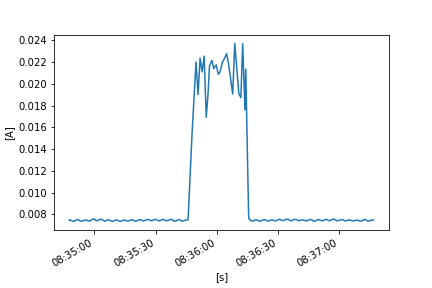

The file beside this chart, header and first rows:
FLUKE 289, V1.16, 32940021
To display full timestamps use Format Ce…
Reading, Sample, , Start Time, Duration, Max Time, Max, , Average, , Min Time, Min, , Description, Stop Time
1, 0.007466, A AC, 21/10/2022 8:34:47.6, 0:00:00.3, 21/10/2022 8:34:47.8, 0.007467, A AC, 0.007466, A AC, 21/10/2022 8:34:47.7, 0.007464, A AC, Interval, 21/10/2022 8:34:47.9
2, 0.007476, A AC, 21/10/2022 8:34:47.9, 0:00:00.9, 21/10/2022 8:34:48.6, 0.007528, A AC, 0.00751, A AC, 21/10/2022 8:34:47.9, 0.007476, A AC, Interval, 21/10/2022 8:34:48.8
3, 0.007504, A AC, 21/10/2022 8:34:48.8, 0:00:01.0, 21/10/2022 8:34:48.8, 0.007504, A AC, 0.007429, A AC, 21/10/2022 8:34:49.7, 0.007369, A AC, Interval, 21/10/2022 8:34:49.8
4, 0.007355, A AC, 21/10/2022 8:34:49.8, 0:00:01.0, 21/10/2022 8:34:50.7, 0.007396, A AC, 0.007357, A AC, 21/10/2022 8:34:50.1, 0.007339, A AC, Interval, 21/10/2022 8:34:50.8
5, 0.007409, A AC, 21/10/2022 8:34:50.8, 0:00:01.0, 21/10/2022 8:34:51.8, 0.007509, A AC, 0.007477, A AC, 21/10/2022 8:34:50.8, 0.007409, A AC, Interval, 21/10/2022 8:34:51.9
6, 0.007518, A AC, 21/10/2022 8:34:51.9, 0:00:01.0, 21/10/2022 8:34:52.4, 0.007566, A AC, 0.007539, A AC, 21/10/2022 8:34:52.8, 0.007511, A AC, Interval, 21/10/2022 8:34:52.9
7, 0.007487, A AC, 21/10/2022 8:34:52.9, 0:00:01.0, 21/10/2022 8:34:52.9, 0.007487, A AC, 0.007413, A AC, 21/10/2022 8:34:53.8, 0.007356, A AC, Interval, 21/10/2022 8:34:53.9
8, 0.007364, A AC, 21/10/2022 8:34:53.9, 0:00:01.0, 21/10/2022 8:34:54.8, 0.00745, A AC, 0.007392, A AC, 21/10/2022 8:34:54.0, 0.007359, A AC, Interval, 21/10/2022 8:34:54.9
9, 0.007454, A AC, 21/10/2022 8:34:54.9, 0:00:01.0, 21/10/2022 8:34:55.8, 0.007509, A AC, 0.007475, A AC, 21/10/2022 8:34:54.9, 0.007454, A AC, Interval, 21/10/2022 8:34:55.9
10, 0.007517, A AC, 21/10/2022 8:34:55.9, 0:00:01.0, 21/10/2022 8:34:56.1, 0.007532, A AC, 0.007506, A AC, 21/10/2022 8:34:56.8, 0.007446, A AC, Interval, 21/10/2022 8:34:56.9
11, 0.007435, A AC, 21/10/2022 8:34:56.9, 0:00:01.0, 21/10/2022 8:34:56.9, 0.007435, A AC, 0.007394, A AC, 21/10/2022 8:34:57.7, 0.007361, A AC, Interval, 21/10/2022 8:34:57.9
12, 0.007366, A AC, 21/10/2022 8:34:57.9, 0:00:01.0, 21/10/2022 8:34:58.8, 0.007478, A AC, 0.007423, A AC, 21/10/2022 8:34:57.9, 0.007366, A AC, Interval, 21/10/2022 8:34:58.9
13, 0.007483, A AC, 21/10/2022 8:34:58.9, 0:00:01.0, 21/10/2022 8:34:59.8, 0.007622, A AC, 0.007562, A AC, 21/10/2022 8:34:58.9, 0.007483, A AC, Interval, 21/10/2022 8:34:59.9
14, 0.007639, A AC, 21/10/2022 8:34:59.9, 0:00:01.0, 21/10/2022 8:35:00.1, 0.007644, A AC, 0.007595, A AC, 21/10/2022 8:35:00.8, 0.007486, A AC, Interval, 21/10/2022 8:35:00.9
15, 0.007472, A AC, 21/10/2022 8:35:00.9, 0:00:01.0, 21/10/2022 8:35:00.9, 0.007472, A AC, 0.007421, A AC, 21/10/2022 8:35:01.6, 0.007395, A AC, Interval, 21/10/2022 8:35:01.9
16, 0.00742, A AC, 21/10/2022 8:35:01.9, 0:00:01.0, 21/10/2022 8:35:02.8, 0.007506, A AC, 0.007469, A AC, 21/10/2022 8:35:01.9, 0.00742, A AC, Interval, 21/10/2022 8:35:02.9
17, 0.007506, A AC, 21/10/2022 8:35:02.9, 0:00:01.0, 21/10/2022 8:35:03.7, 0.007615, A AC, 0.007572, A AC, 21/10/2022 8:35:02.9, 0.007506, A AC, Interval, 21/10/2022 8:35:03.9
18, 0.007595, A AC, 21/10/2022 8:35:03.9, 0:00:01.0, 21/10/2022 8:35:03.9, 0.007595, A AC, 0.007518, A AC, 21/10/2022 8:35:04.8, 0.00744, A AC, Interval, 21/10/2022 8:35:04.9
19, 0.007426, A AC, 21/10/2022 8:35:04.9, 0:00:01.0, 21/10/2022 8:35:04.9, 0.007426, A AC, 0.00738, A AC, 21/10/2022 8:35:05.3, 0.007348, A AC, Interval, 21/10/2022 8:35:05.9
20, 0.0074, A AC, 21/10/2022 8:35:05.9, 0:00:00.9, 21/10/2022 8:35:06.6, 0.007473, A AC, 0.007448, A AC, 21/10/2022 8:35:05.9, 0.0074, A AC, Interval, 21/10/2022 8:35:06.8
21, 0.007475, A AC, 21/10/2022 8:35:06.8, 0:00:01.0, 21/10/2022 8:35:07.5, 0.007532, A AC, 0.007513, A AC, 21/10/2022 8:35:06.8, 0.007475, A AC, Interval, 21/10/2022 8:35:07.8
22, 0.007517, A AC, 21/10/2022 8:35:07.8, 0:00:01.0, 21/10/2022 8:35:07.8, 0.007517, A AC, 0.007444, A AC, 21/10/2022 8:35:08.7, 0.007378, A AC, Interval, 21/10/2022 8:35:08.8
23, 0.007371, A AC, 21/10/2022 8:35:08.8, 0:00:01.0, 21/10/2022 8:35:09.8, 0.007389, A AC, 0.007357, A AC, 21/10/2022 8:35:09.3, 0.007332, A AC, Interval, 21/10/2022 8:35:09.9
24, 0.007409, A AC, 21/10/2022 8:35:09.9, 0:00:01.0, 21/10/2022 8:35:10.8, 0.007471, A AC, 0.007445, A AC, 21/10/2022 8:35:09.9, 0.007409, A AC, Interval, 21/10/2022 8:35:10.9
25, 0.007478, A AC, 21/10/2022 8:35:10.9, 0:00:01.0, 21/10/2022 8:35:11.4, 0.007528, A AC, 0.00751, A AC, 21/10/2022 8:35:10.9, 0.007478, A AC, Interval, 21/10/2022 8:35:11.9
26, 0.007482, A AC, 21/10/2022 8:35:11.9, 0:00:01.0, 21/10/2022 8:35:11.9, 0.007482, A AC, 0.007407, A AC, 21/10/2022 8:35:12.8, 0.007349, A AC, Interval, 21/10/2022 8:35:12.9
27, 0.007349, A AC, 21/10/2022 8:35:12.9, 0:00:01.0, 21/10/2022 8:35:13.8, 0.007417, A AC, 0.00737, A AC, 21/10/2022 8:35:13.0, 0.007341, A AC, Interval, 21/10/2022 8:35:13.9
28, 0.007427, A AC, 21/10/2022 8:35:13.9, 0:00:01.0, 21/10/2022 8:35:14.8, 0.00748, A AC, 0.007453, A AC, 21/10/2022 8:35:13.9, 0.007427, A AC, Interval, 21/10/2022 8:35:14.9
29, 0.007498, A AC, 21/10/2022 8:35:14.9, 0:00:01.0, 21/10/2022 8:35:15.2, 0.007531, A AC, 0.007502, A AC, 21/10/2022 8:35:15.8, 0.007452, A AC, Interval, 21/10/2022 8:35:15.9
30, 0.007435, A AC, 21/10/2022 8:35:15.9, 0:00:01.0, 21/10/2022 8:35:15.9, 0.007435, A AC, 0.007393, A AC, 21/10/2022 8:35:16.8, 0.007355, A AC, Interval, 21/10/2022 8:35:16.9
31, 0.007355, A AC, 21/10/2022 8:35:16.9, 0:00:01.0, 21/10/2022 8:35:17.8, 0.00748, A AC, 0.007413, A AC, 21/10/2022 8:35:17.0, 0.007349, A AC, Interval, 21/10/2022 8:35:17.9
32, 0.007488, A AC, 21/10/2022 8:35:17.9, 0:00:01.0, 21/10/2022 8:35:18.8, 0.007552, A AC, 0.007513, A AC, 21/10/2022 8:35:17.9, 0.007488, A AC, Interval, 21/10/2022 8:35:18.9
33, 0.00755, A AC, 21/10/2022 8:35:18.9, 0:00:01.0, 21/10/2022 8:35:19.1, 0.007563, A AC, 0.007508, A AC, 21/10/2022 8:35:19.8, 0.007423, A AC, Interval, 21/10/2022 8:35:19.9
34, 0.007412, A AC, 21/10/2022 8:35:19.9, 0:00:01.0, 21/10/2022 8:35:19.9, 0.007412, A AC, 0.007375, A AC, 21/10/2022 8:35:20.7, 0.007346, A AC, Interval, 21/10/2022 8:35:20.9
35, 0.00738, A AC, 21/10/2022 8:35:20.9, 0:00:01.0, 21/10/2022 8:35:21.8, 0.007473, A AC, 0.007435, A AC, 21/10/2022 8:35:20.9, 0.00738, A AC, Interval, 21/10/2022 8:35:21.9
36, 0.007476, A AC, 21/10/2022 8:35:21.9, 0:00:00.9, 21/10/2022 8:35:22.7, 0.007556, A AC, 0.007513, A AC, 21/10/2022 8:35:21.9, 0.007476, A AC, Interval, 21/10/2022 8:35:22.8
37, 0.00756, A AC, 21/10/2022 8:35:22.8, 0:00:01.0, 21/10/2022 8:35:22.8, 0.00756, A AC, 0.007521, A AC, 21/10/2022 8:35:23.7, 0.007462, A AC, Interval, 21/10/2022 8:35:23.8
38, 0.007446, A AC, 21/10/2022 8:35:23.8, 0:00:01.0, 21/10/2022 8:35:23.8, 0.007446, A AC, 0.007405, A AC, 21/10/2022 8:35:24.6, 0.007367, A AC, Interval, 21/10/2022 8:35:24.8
39, 0.007385, A AC, 21/10/2022 8:35:24.8, 0:00:01.0, 21/10/2022 8:35:25.6, 0.007511, A AC, 0.007459, A AC, 21/10/2022 8:35:24.8, 0.007385, A AC, Interval, 21/10/2022 8:35:25.8
40, 0.007512, A AC, 21/10/2022 8:35:25.8, 0:00:01.0, 21/10/2022 8:35:26.6, 0.007563, A AC, 0.007541, A AC, 21/10/2022 8:35:25.9, 0.007507, A AC, Interval, 21/10/2022 8:35:26.9
41, 0.007549, A AC, 21/10/2022 8:35:26.9, 0:00:01.0, 21/10/2022 8:35:26.9, 0.007549, A AC, 0.007507, A AC, 21/10/2022 8:35:27.8, 0.007464, A AC, Interval, 21/10/2022 8:35:27.9
42, 0.007457, A AC, 21/10/2022 8:35:27.9, 0:00:01.0, 21/10/2022 8:35:27.9, 0.007457, A AC, 0.007424, A AC, 21/10/2022 8:35:28.5, 0.007409, A AC, Interval, 21/10/2022 8:35:28.9
43, 0.007452, A AC, 21/10/2022 8:35:28.9, 0:00:01.0, 21/10/2022 8:35:29.8, 0.007518, A AC, 0.007497, A AC, 21/10/2022 8:35:28.9, 0.007452, A AC, Interval, 21/10/2022 8:35:29.9
44, 0.007528, A AC, 21/10/2022 8:35:29.9, 0:00:01.0, 21/10/2022 8:35:30.5, 0.007581, A AC, 0.00756, A AC, 21/10/2022 8:35:29.9, 0.007528, A AC, Interval, 21/10/2022 8:35:30.9
45, 0.007543, A AC, 21/10/2022 8:35:30.9, 0:00:01.0, 21/10/2022 8:35:30.9, 0.007543, A AC, 0.007467, A AC, 21/10/2022 8:35:31.8, 0.007407, A AC, Interval, 21/10/2022 8:35:31.9
46, 0.007401, A AC, 21/10/2022 8:35:31.9, 0:00:01.0, 21/10/2022 8:35:32.8, 0.007451, A AC, 0.007408, A AC, 21/10/2022 8:35:32.1, 0.007383, A AC, Interval, 21/10/2022 8:35:32.9
47, 0.007458, A AC, 21/10/2022 8:35:32.9, 0:00:01.0, 21/10/2022 8:35:33.8, 0.007539, A AC, 0.007503, A AC, 21/10/2022 8:35:32.9, 0.007458, A AC, Interval, 21/10/2022 8:35:33.9
48, 0.007541, A AC, 21/10/2022 8:35:33.9, 0:00:01.0, 21/10/2022 8:35:34.3, 0.007576, A AC, 0.007553, A AC, 21/10/2022 8:35:34.8, 0.007512, A AC, Interval, 21/10/2022 8:35:34.9
49, 0.007494, A AC, 21/10/2022 8:35:34.9, 0:00:01.0, 21/10/2022 8:35:34.9, 0.007494, A AC, 0.007439, A AC, 21/10/2022 8:35:35.8, 0.007387, A AC, Interval, 21/10/2022 8:35:35.9
50, 0.007389, A AC, 21/10/2022 8:35:35.9, 0:00:01.0, 21/10/2022 8:35:36.8, 0.007495, A AC, 0.007436, A AC, 21/10/2022 8:35:35.9, 0.007389, A AC, Interval, 21/10/2022 8:35:36.9
51, 0.0075, A AC, 21/10/2022 8:35:36.9, 0:00:01.0, 21/10/2022 8:35:37.8, 0.007559, A AC, 0.007526, A AC, 21/10/2022 8:35:36.9, 0.0075, A AC, Interval, 21/10/2022 8:35:37.9
52, 0.007566, A AC, 21/10/2022 8:35:37.9, 0:00:01.0, 21/10/2022 8:35:38.1, 0.007575, A AC, 0.007544, A AC, 21/10/2022 8:35:38.8, 0.007476, A AC, Interval, 21/10/2022 8:35:38.9
53, 0.007461, A AC, 21/10/2022 8:35:38.9, 0:00:01.0, 21/10/2022 8:35:38.9, 0.007461, A AC, 0.007396, A AC, 21/10/2022 8:35:39.6, 0.007353, A AC, Interval, 21/10/2022 8:35:39.9
54, 0.007354, A AC, 21/10/2022 8:35:39.9, 0:00:00.9, 21/10/2022 8:35:40.7, 0.007447, A AC, 0.0074, A AC, 21/10/2022 8:35:39.9, 0.007354, A AC, Interval, 21/10/2022 8:35:40.8
55, 0.007452, A AC, 21/10/2022 8:35:40.8, 0:00:01.0, 21/10/2022 8:35:41.7, 0.00755, A AC, 0.007489, A AC, 21/10/2022 8:35:40.8, 0.007452, A AC, Interval, 21/10/2022 8:35:41.8
56, 0.007555, A AC, 21/10/2022 8:35:41.8, 0:00:01.0, 21/10/2022 8:35:41.9, 0.00756, A AC, 0.007518, A AC, 21/10/2022 8:35:42.7, 0.007455, A AC, Interval, 21/10/2022 8:35:42.8
57, 0.007443, A AC, 21/10/2022 8:35:42.8, 0:00:01.0, 21/10/2022 8:35:42.8, 0.007443, A AC, 0.0074, A AC, 21/10/2022 8:35:43.8, 0.007353, A AC, Interval, 21/10/2022 8:35:43.9
58, 0.007363, A AC, 21/10/2022 8:35:43.9, 0:00:01.0, 21/10/2022 8:35:44.8, 0.007467, A AC, 0.007421, A AC, 21/10/2022 8:35:43.9, 0.007363, A AC, Interval, 21/10/2022 8:35:44.9
... 124 more rows
